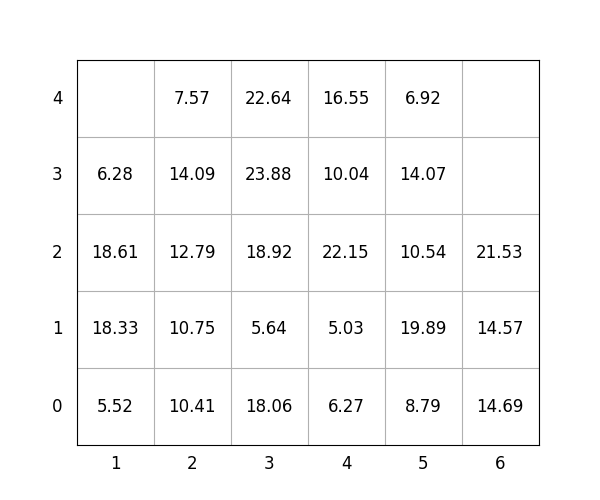

Values plotted in this chart, from the file beside it:
idx, loc_x, loc_y, loc_z, weight, group, score, seq, reloc, size(ft)
1, 6, 0, 0, 14.69, 0, 14.69, 1, 0, 20
2, 6, 0, 1, 14.57, 3, 314.6, 2, 0, 20
3, 5, 0, 0, 8.79, 2, 208.8, 3, 1.0, 20
4, 5, 0, 1, 19.89, 1, 119.9, 4, 1.0, 20
5, 4, 0, 0, 6.27, 1, 106.3, 5, 0, 20
6, 2, 0, 0, 10.41, 0, 10.41, 6, 0, 20
7, 3, 0, 0, 18.06, 0, 18.06, 7, 0, 20
8, 5, 0, 2, 10.54, 3, 310.5, 8, 1.0, 20
9, 5, 0, 3, 14.07, 3, 314.1, 9, 1.0, 20
10, 3, 0, 1, 5.64, 1, 105.6, 10, 0, 20
11, 4, 0, 1, 5.03, 2, 205, 11, 0, 20
12, 2, 0, 1, 10.75, 0, 10.75, 12, 0, 20
13, 6, 0, 2, 21.53, 3, 321.5, 13, 0, 20
14, 2, 0, 2, 12.79, 0, 12.79, 14, 0, 20
15, 4, 0, 2, 22.15, 2, 222.2, 15, 0, 20
16, 3, 0, 2, 18.92, 1, 118.9, 16, 0, 20
17, 4, 0, 3, 10.04, 3, 310, 17, 0, 20
18, 1, 0, 0, 5.52, 0, 5.52, 18, 0, 20
19, 5, 0, 4, 6.92, 3, 306.9, 19, 1.0, 20
20, 4, 0, 4, 16.55, 3, 316.6, 20, 0, 20
21, 1, 0, 1, 18.33, 0, 18.33, 21, 0, 20
22, 3, 0, 3, 23.88, 1, 123.9, 22, 0, 20
23, 3, 0, 4, 22.64, 2, 222.6, 23, 0, 20
24, 2, 0, 3, 14.09, 1, 114.1, 24, 1.0, 20
25, 2, 0, 4, 7.57, 1, 107.6, 25, 1.0, 20
26, 1, 0, 2, 18.61, 0, 18.61, 26, 0, 20
27, 1, 0, 3, 6.28, 1, 106.3, 27, 0, 20
